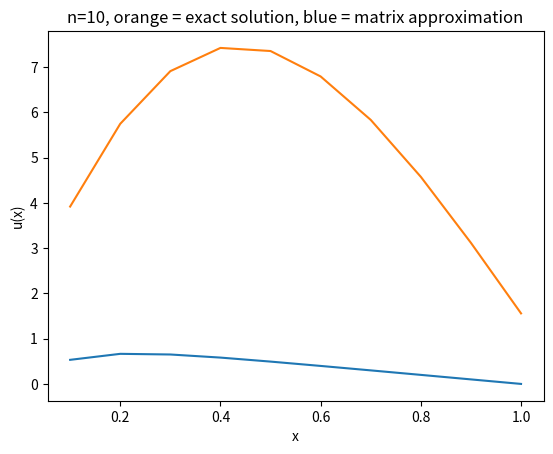

Python code for this plot:



import numpy as np

import matplotlib.pyplot as plt
def f(x):
    return 1-(1-np.exp(-10))*x-np.exp(-10*x)


q=np.array([1/10,2/10,3/10,4/10,5/10,6/10,7/10,8/10,9/10,10/10])
list1=f(q)

bb=list1 #lengde 10

plt.plot(q,f(q))
#plt.xlabel("x")
#plt.ylabel("u(x)")
#plt.show()



a = -1
b=2
c=-1


nn=10
A = np.linspace(0,0,nn)
B = np.linspace(0,0,nn)
C = np.linspace(0,0,nn)
D = np.linspace(0,0,nn)

E=np.array([A]*10)


np.fill_diagonal(E, [2, 2, 2])

for i in range(9):
    E[i][i+1]=-1


for j in range(9+1):
    E[j][j-1]=-1


Einv=np.linalg.inv(E)

qq=(np.dot(Einv,bb))

plt.plot(q,qq)
plt.xlabel("x")
plt.ylabel("u(x)")
plt.title("n=10, orange = exact solution, blue = matrix approximation")
plt.show()

print(qq)















